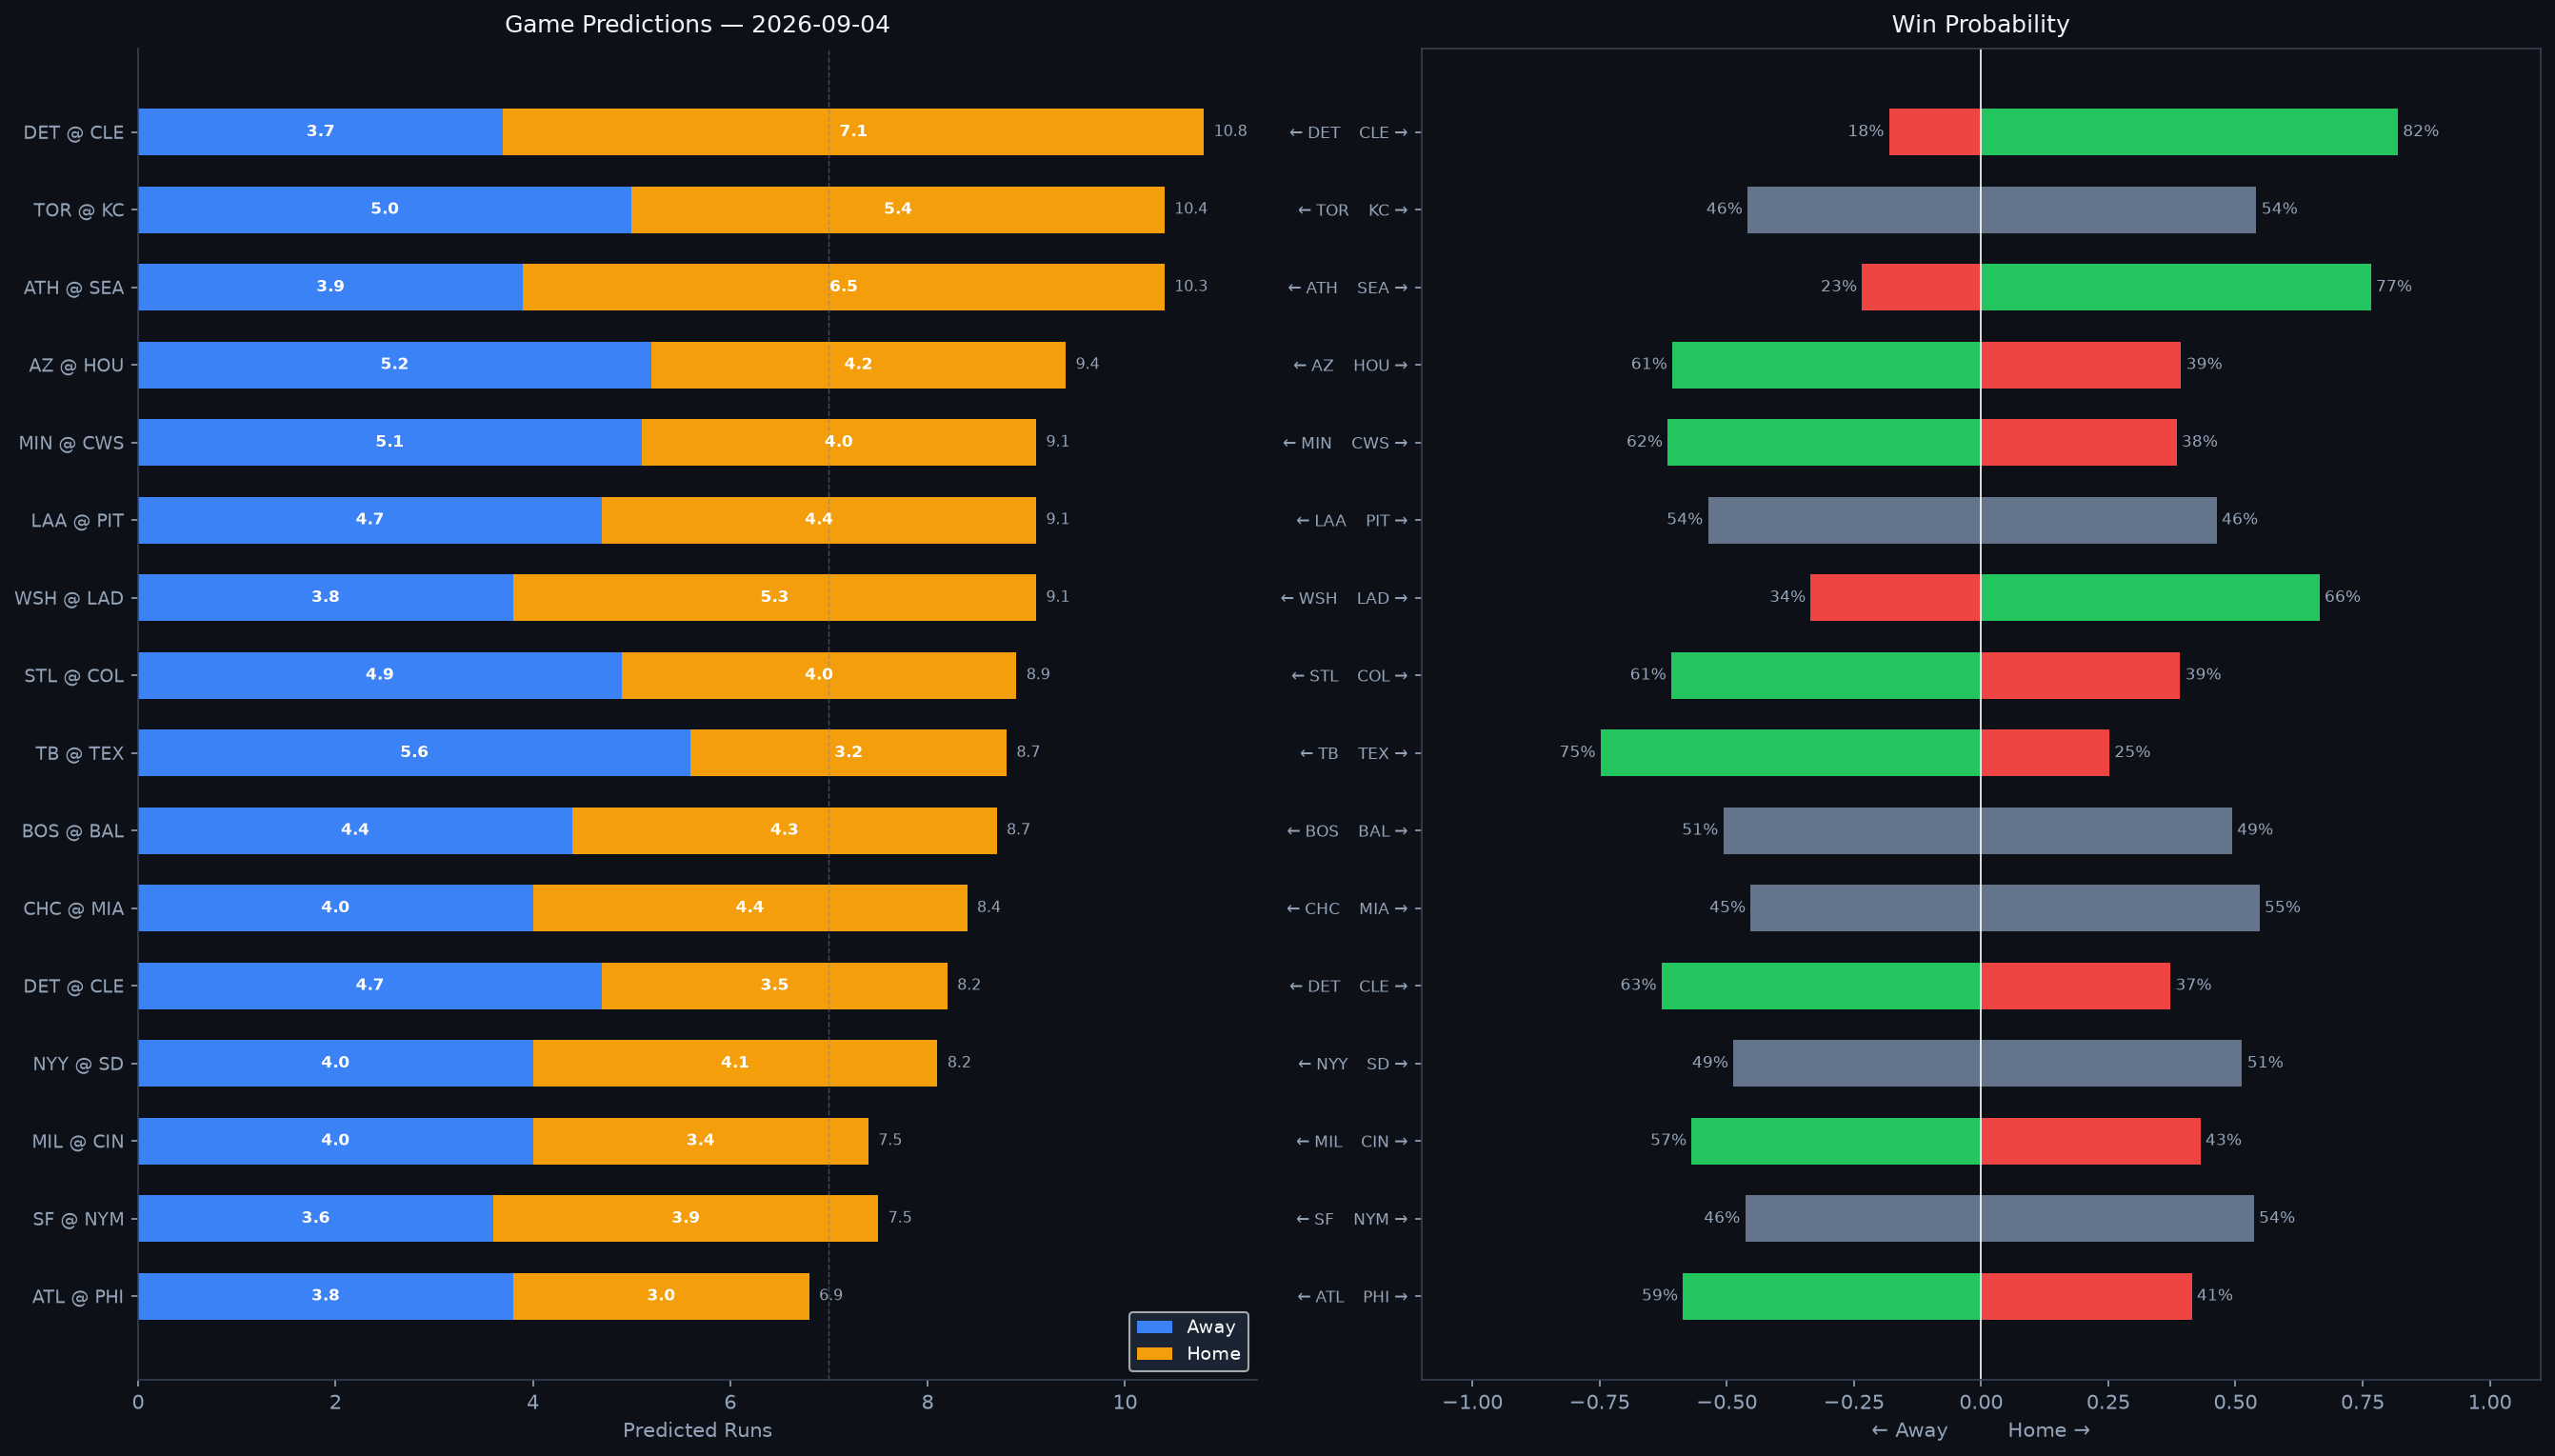

The file beside this chart, header and first rows:
Rank, matchup, home_team, away_team, venue, home_runs_pred, away_runs_pred, total_pred, run_diff, home_win_prob, away_win_prob, predicted_winner, home_faces, home_sp_hand, home_sp_era, home_sp_last3, home_sp_ped, away_faces, away_sp_hand, away_sp_era, away_sp_last3, away_sp_ped, home_lu_ops, home_lu_xba
1, DET @ CLE, CLE, DET, Progressive Field, 7.1, 3.7, 10.8, 3.3, 81.9, 18.1, CLE, Andrew Sears, L, 6.75, 7.26, , Foster Griffin, L, 3.38, 2.81, , 0.696, 0.311
2, TOR @ KC, KC, TOR, Kauffman Stadium, 5.4, 5.0, 10.4, 0.4, 54.1, 45.9, KC, Jameson Taillon, R, 3.99, 7.5, , Daniel Lynch IV, L, 4.34, 4.02, , 0.702, 0.272
3, ATH @ SEA, SEA, ATH, T-Mobile Park, 6.5, 3.9, 10.3, 2.6, 76.6, 23.4, SEA, Kade Morris, R, 9.82, 7.5, , Logan Gilbert, R, 3.55, 4.8, , 0.752, 0.323
4, AZ @ HOU, HOU, AZ, Daikin Park, 4.2, 5.2, 9.4, 1.0, 39.3, 60.7, AZ, Merrill Kelly, R, 3.93, 5.0, , Cristian Javier, R, 3.88, 5.95, , 0.728, 0.295
5, MIN @ CWS, CWS, MIN, Rate Field, 4.0, 5.1, 9.1, 1.1, 38.4, 61.6, MIN, Zebby Matthews, R, 5.27, 1.33, , Erick Fedde, R, 4.83, 1.36, , 0.695, 0.327
6, LAA @ PIT, PIT, LAA, PNC Park, 4.4, 4.7, 9.1, 0.3, 46.3, 53.7, LAA, Ryan Johnson, R, 5.79, 1.58, , Jared Jones, R, 4.4, 4.09, , 0.692, 0.279
7, WSH @ LAD, LAD, WSH, UNIQLO Field at Dodger Stadium, 5.3, 3.8, 9.1, 1.5, 66.5, 33.5, LAD, Jackson Kent, L, 5.59, 5.62, , Blake Snell, L, 3.13, 1.06, , 0.731, 0.332
8, STL @ COL, COL, STL, Coors Field, 4.0, 4.9, 8.9, 1.0, 39.1, 60.9, STL, Andre Pallante, R, 4.15, 2.63, , Ryan Feltner, R, 5.34, 7.61, , 0.705, 0.309
9, TB @ TEX, TEX, TB, Globe Life Field, 3.2, 5.6, 8.7, 2.4, 25.2, 74.8, TB, Nick Martinez, R, 3.99, 5.33, , Trevor Williams, R, 4.45, 7.14, , 0.719, 0.298
10, BOS @ BAL, BAL, BOS, Oriole Park at Camden Yards, 4.3, 4.4, 8.7, 0.1, 49.3, 50.7, BOS, Ranger Suarez, L, 3.41, 6.51, , Shane Baz, R, 4.16, 4.36, , 0.699, 0.304
11, CHC @ MIA, MIA, CHC, loanDepot park, 4.4, 4.0, 8.4, 0.4, 54.7, 45.3, MIA, Shota Imanaga, L, 3.52, 6.92, , Janson Junk, R, 4.55, 1.91, , 0.705, 0.265
12, DET @ CLE, CLE, DET, Progressive Field, 3.5, 4.7, 8.2, 1.2, 37.2, 62.8, DET, Keider Montero, R, 4.01, 2.22, , Logan Allen, L, 4.46, 4.5, , 0.722, 0.322
13, NYY @ SD, SD, NYY, Petco Park, 4.1, 4.0, 8.2, 0.1, 51.3, 48.7, SD, Max Fried, L, 3.02, 1.26, , Walker Buehler, R, 3.67, 3.18, , 0.631, 0.299
14, MIL @ CIN, CIN, MIL, Great American Ball Park, 3.4, 4.0, 7.5, 0.6, 43.1, 56.9, MIL, Shane Drohan, L, 3.75, 2.25, , Rhett Lowder, R, 4.29, 5.23, , 0.638, 0.312
15, SF @ NYM, NYM, SF, Citi Field, 3.9, 3.6, 7.5, 0.3, 53.6, 46.4, NYM, Matt Wilkinson, L, 4.63, 4.82, , Nolan McLean, R, 2.83, 0.47, , 0.708, 0.296
16, ATL @ PHI, PHI, ATL, Citizens Bank Park, 3.0, 3.8, 6.9, 0.8, 41.4, 58.6, ATL, Chris Sale, L, 2.95, 1.29, Chris Sale, Cristopher Sánchez, L, 3.06, 2.34, , 0.723, 0.332
